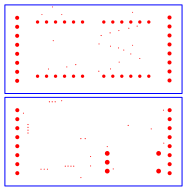

The data file committed next to this chart (first rows):
RefDes, Side, LocationX (Mil), LocationY (Mil), Rotation, Package, Value
R5, top, 1694, 557.8, 0, , 10K
J1, top, 547, 62.01, 0, CONN_USB, 
BT1, bottom, 866.1, 661.4, 0, , 
C8, top, 256.7, 845, 270, , 0.1uF
C12, top, 878, 169.3, 0, , 0.1uF
R2, top, 495.5, 289.4, 90, , 22
J2, bottom, 137.8, 492.1, 180, HDR8, 
R3, top, 363.7, 947.8, 180, , 1K
C5, top, 574, 289.4, 90, , 1uF
R7, top, 878, 222.2, 0, , 10K
J4, bottom, 1829, 1522, 180, HDR8, 
C1, top, 985, 599.7, 0, , 10pF
C11, top, 878, 274.7, 0, , 0.1uF
C2, top, 985, 765.2, 180, , 10pF
R9, top, 1694, 738.4, 0, , 10K
U2, top, 1380, 747.6, 180, SO16, 
C6, top, 627.3, 289.4, 90, , 1uF
C7, top, 985.9, 525.8, 180, , 0.1uF
C9, top, 719.8, 946.9, 180, , 0.1uF
U1, top, 557.5, 651.2, 90, TQFP44, 
SW1, top, 1432, 263.4, 270, , 
C10, top, 1694, 655.5, 180, , 0.1uF
J5, bottom, 136.2, 1518, 0, HDR8, 
R8, top, 1694, 788.4, 0, , 10K
R6, top, 878, 326.8, 0, , 10K
Y1, top, 985, 683.1, 0, SMT_NX2520SA-16MHZ-STD-CSW-4, 
R4, top, 1694, 605.5, 0, , 10K
J3, bottom, 1831, 492.1, 0, HDR8, 
C13, top, 389.6, 289.4, 90, , 0.1uF
R1, top, 443.3, 289.4, 90, , 22
DS1, top, 1349, 1520, 90, DIP, 
DS0, top, 612.8, 1520, 90, DIP, 
